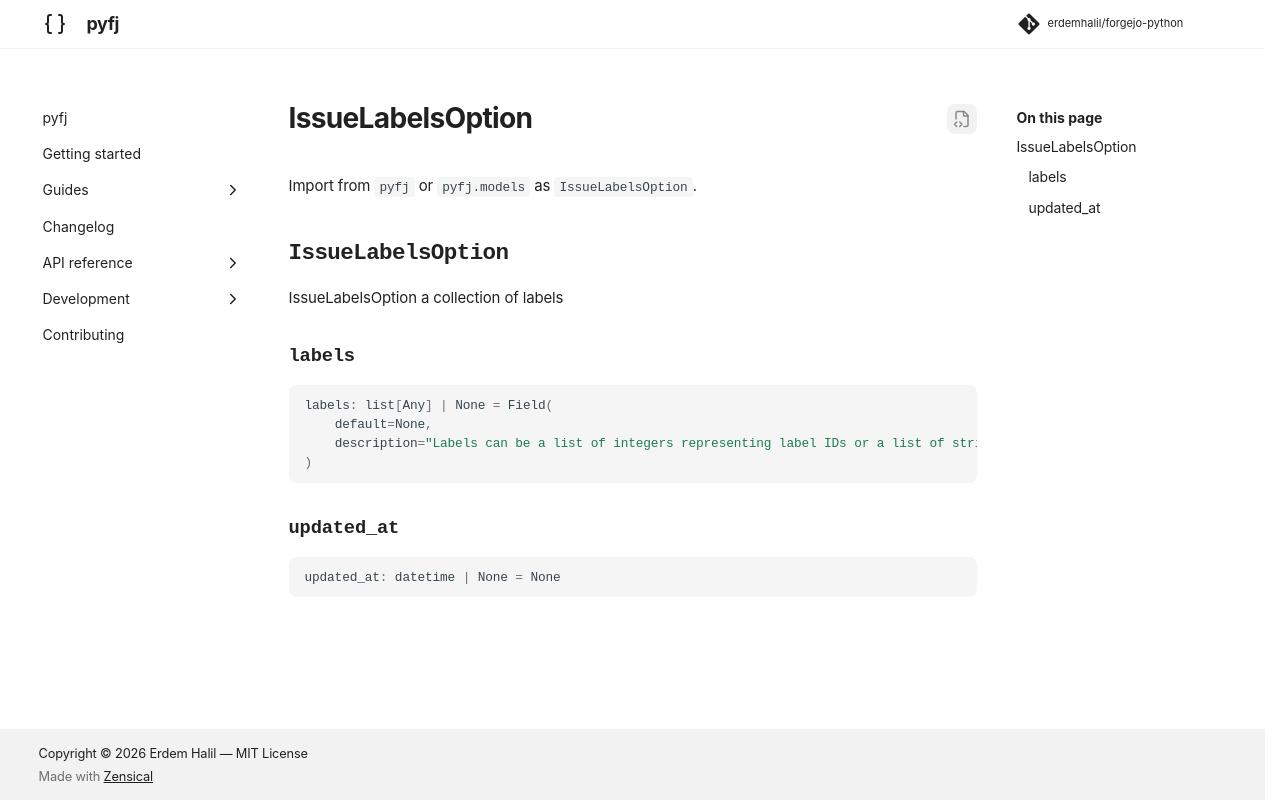

repository: erdemhalil/forgejo-python · page: dev/reference/models/issue_labels_option/index.html · generator: mkdocs

---
title: "IssueLabelsOption"
description: "IssueLabelsOption a collection of labels"
---

# IssueLabelsOption

Import from `pyfj` or `pyfj.models` as `IssueLabelsOption`.

::: pyfj._generated.models.issue_labels_option.IssueLabelsOption
